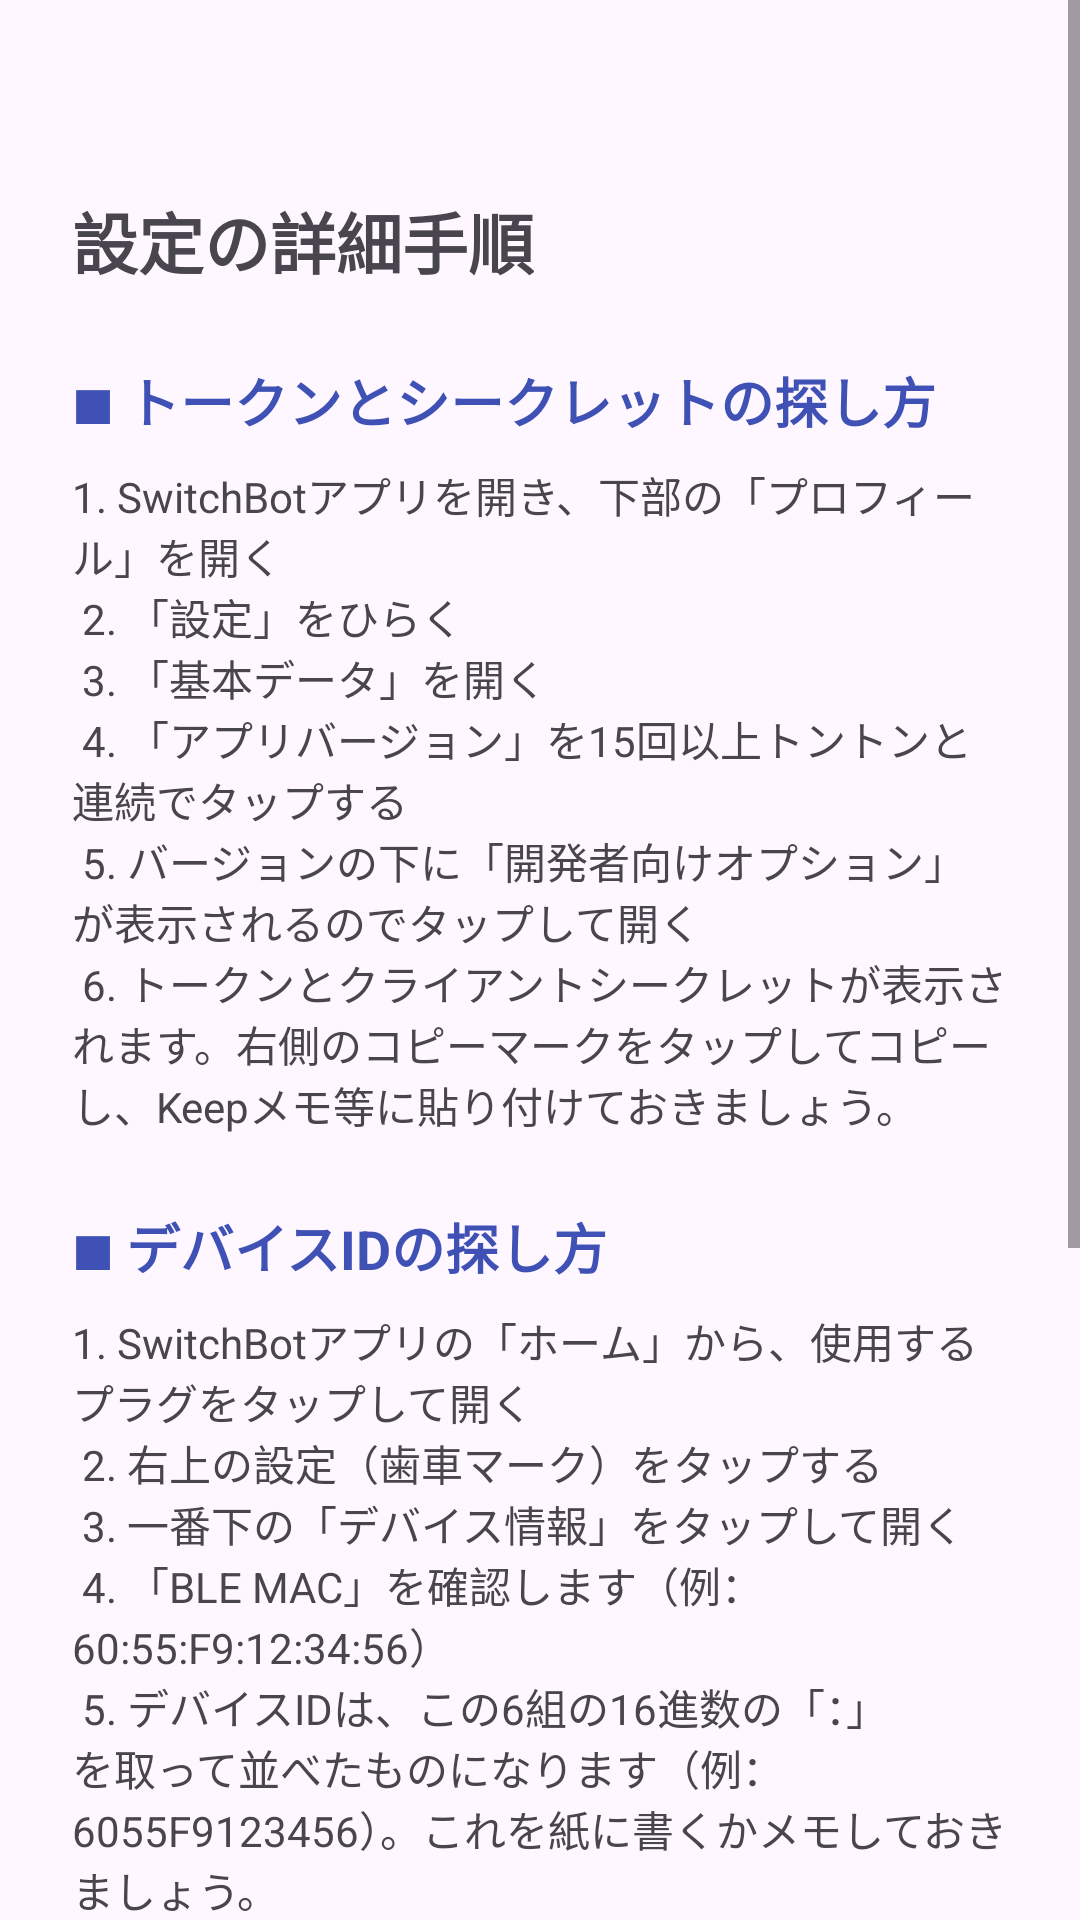

Here is an Android app screen rendered from its layout file. Give the layout XML and the strings, colors and styles it references.
<!-- AndroidManifest.xml: application theme Theme.WashNotif -->
<!-- res/layout/activity_help_detail.xml -->
<?xml version="1.0" encoding="utf-8"?>
<ScrollView xmlns:android="http://schemas.android.com/apk/res/android"
    android:layout_width="match_parent"
    android:layout_height="match_parent"
    android:fillViewport="true">

    <LinearLayout
        android:layout_width="match_parent"
        android:layout_height="wrap_content"
        android:orientation="vertical"
        android:padding="24dp">

        <TextView
            android:layout_width="wrap_content"
            android:layout_height="wrap_content"
            android:text="@string/help_detail_title"
            android:textSize="22sp"
            android:textStyle="bold"
            android:layout_marginTop="40dp"
            android:layout_marginBottom="24dp" />

        <TextView
            android:layout_width="match_parent"
            android:layout_height="wrap_content"
            android:text="@string/help_detail_token_title"
            android:textStyle="bold"
            android:textSize="18sp"
            android:textColor="#3F51B5"
            android:layout_marginBottom="8dp" />
        <TextView
            android:layout_width="match_parent"
            android:layout_height="wrap_content"
            android:text="@string/help_detail_token_content"
            android:layout_marginBottom="24dp" />

        <TextView
            android:layout_width="match_parent"
            android:layout_height="wrap_content"
            android:text="@string/help_detail_device_title"
            android:textStyle="bold"
            android:textSize="18sp"
            android:textColor="#3F51B5"
            android:layout_marginBottom="8dp" />
        <TextView
            android:layout_width="match_parent"
            android:layout_height="wrap_content"
            android:text="@string/help_detail_device_content"
            android:layout_marginBottom="24dp" />

        <TextView
            android:layout_width="match_parent"
            android:layout_height="wrap_content"
            android:text="@string/help_detail_input_title"
            android:textStyle="bold"
            android:textSize="18sp"
            android:textColor="#3F51B5"
            android:layout_marginBottom="8dp" />
        <TextView
            android:layout_width="match_parent"
            android:layout_height="wrap_content"
            android:text="@string/help_detail_input_content"
            android:layout_marginBottom="32dp" />

        <Button
            android:id="@+id/closeButton"
            android:layout_width="wrap_content"
            android:layout_height="wrap_content"
            android:minWidth="200dp"
            android:maxWidth="320dp"
            android:layout_gravity="center_horizontal"
            android:backgroundTint="#1976D2"
            android:textColor="#FFFFFF"
            android:text="@string/close_button"
            android:layout_marginBottom="40dp" />

    </LinearLayout>
</ScrollView>
<!-- resources referenced by this layout -->
<resources>
  <string name="close_button">閉じる</string>
  <string name="help_detail_device_content">
  1. SwitchBotアプリの「ホーム」から、使用するプラグをタップして開く\n
  2. 右上の設定（歯車マーク）をタップする\n
  3. 一番下の「デバイス情報」をタップして開く\n
  4. 「BLE MAC」を確認します（例：60:55:F9:12:34:56）\n
  5. デバイスIDは、この6組の16進数の「：」を取って並べたものになります（例：6055F9123456）。これを紙に書くかメモしておきましょう。
      </string>
  <string name="help_detail_device_title">■ デバイスIDの探し方</string>
  <string name="help_detail_input_content">
  1. アプリのメイン画面右上の三点をタップし「外部連携設定」を開く\n
  2. Keepメモ等に保存したトークンをコピーし、アプリのトークン欄に貼り付ける\n
  3. シークレットも同様にコピー＆ペーストする\n
  4. メモしたデバイスIDを入力し「保存する」を押す
      </string>
  <string name="help_detail_input_title">■ 入力のコツ</string>
  <string name="help_detail_title">設定の詳細手順</string>
  <string name="help_detail_token_content">
  1. SwitchBotアプリを開き、下部の「プロフィール」を開く\n
  2. 「設定」をひらく\n
  3. 「基本データ」を開く\n
  4. 「アプリバージョン」を15回以上トントンと連続でタップする\n
  5. バージョンの下に「開発者向けオプション」が表示されるのでタップして開く\n
  6. トークンとクライアントシークレットが表示されます。右側のコピーマークをタップしてコピーし、Keepメモ等に貼り付けておきましょう。
      </string>
  <string name="help_detail_token_title">■ トークンとシークレットの探し方</string>
  <style name="Theme.WashNotif" parent="Base.Theme.WashNotif" />
  <style name="Base.Theme.WashNotif" parent="Theme.Material3.DayNight.NoActionBar">
          
          
      </style>
</resources>
